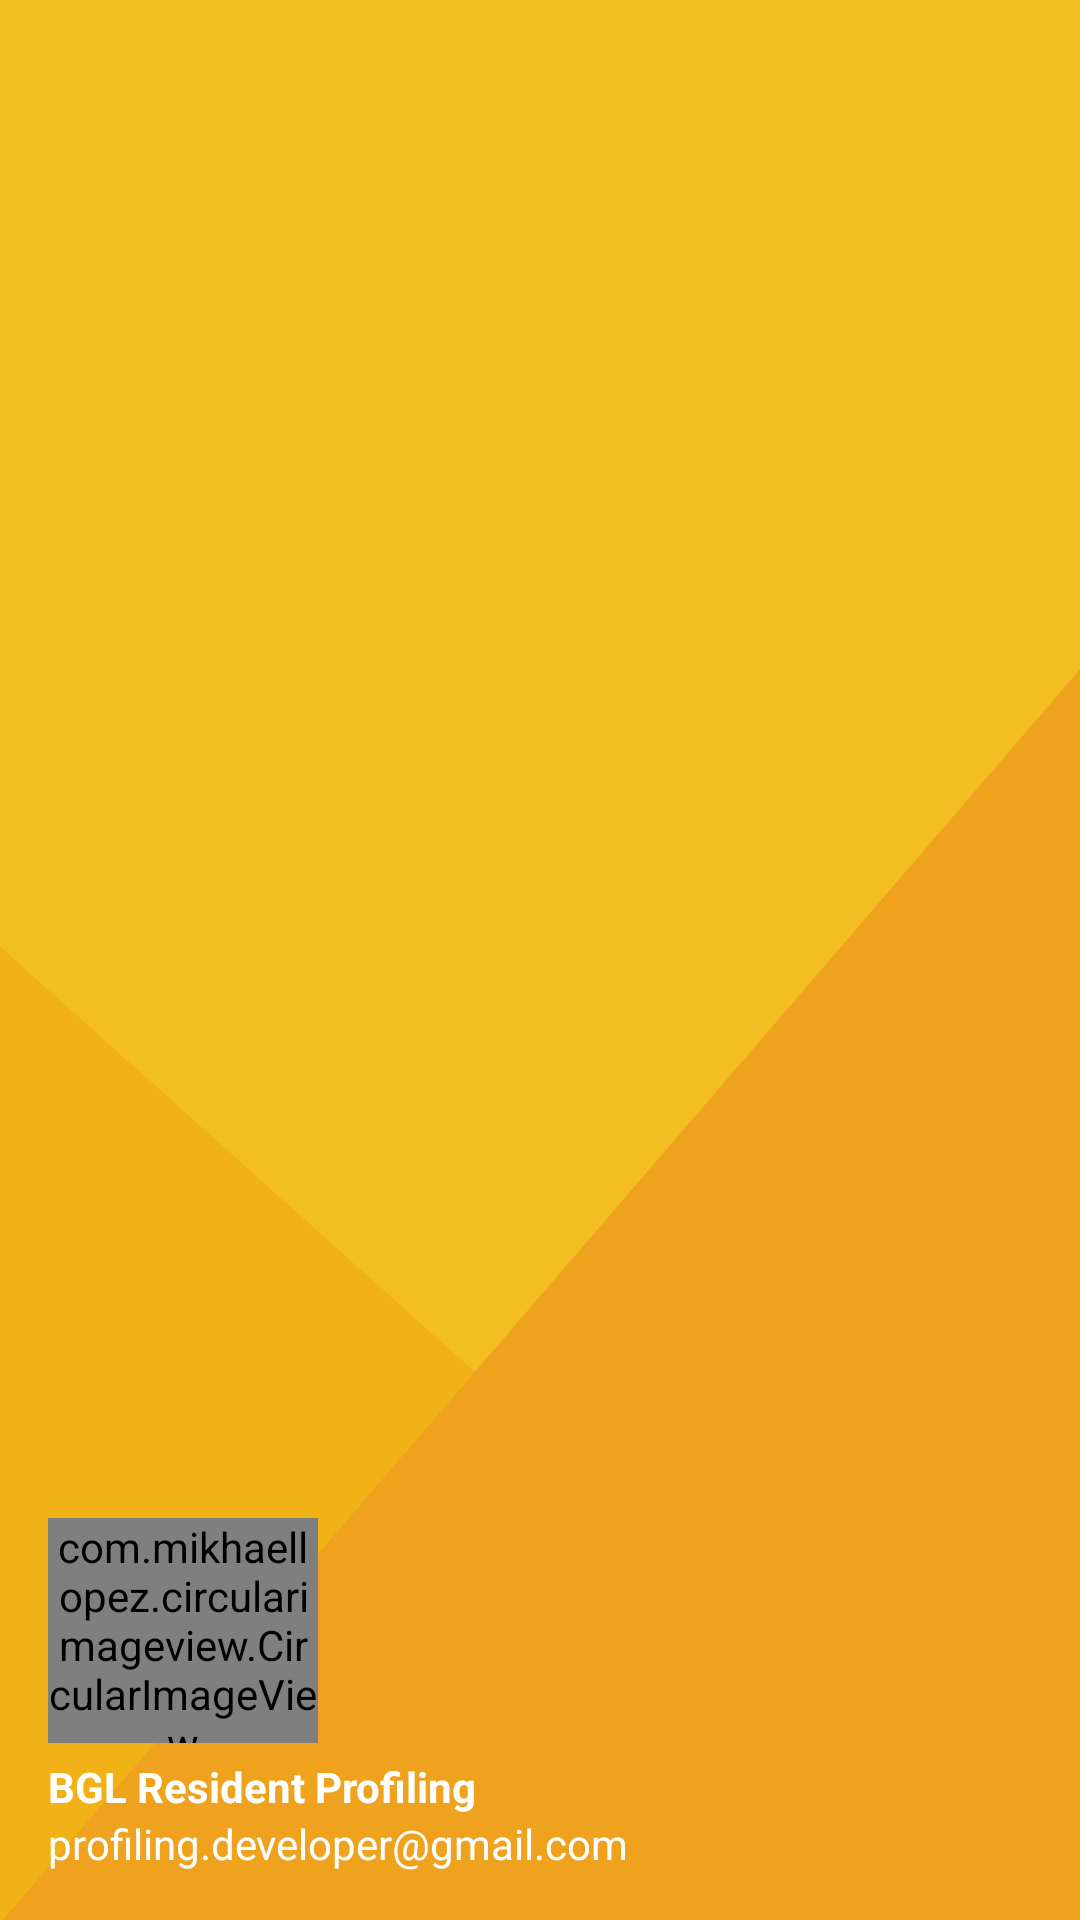

Here is an Android app screen rendered from its layout file. Give the layout XML and the strings, colors and styles it references.
<!-- AndroidManifest.xml: application theme Theme.BGLResidentProfiling -->
<!-- res/layout/nav_header.xml -->
<?xml version="1.0" encoding="utf-8"?>
<LinearLayout
    xmlns:android="http://schemas.android.com/apk/res/android"
    android:orientation="vertical"
    android:layout_width="match_parent"
    android:layout_height="176dp"
    android:gravity="bottom"
    android:padding="16dp"
    android:background="@drawable/cover"
    android:theme="@style/ThemeOverlay.AppCompat.Dark">

    <com.mikhaellopez.circularimageview.CircularImageView
        android:layout_width="90dp"
        android:layout_height="75dp"
        android:src="@drawable/logo"/>
    <TextView
        android:layout_width="wrap_content"
        android:layout_height="wrap_content"
        android:layout_marginTop="5dp"
        android:text="BGL Resident Profiling"
        android:textColor="@color/white"
        android:textStyle="bold"/>
    <TextView
        android:layout_width="wrap_content"
        android:layout_height="wrap_content"
        android:text="profiling.developer@gmail.com"
        android:textColor="@color/white"
        android:textSize="14sp"
       />
</LinearLayout>
<!-- resources referenced by this layout -->
<resources>
  <color name="white">#FFFFFFFF</color>
  <!-- drawable cover: png bitmap (drawable, 25441 bytes) -->
  <!-- drawable logo: jpg bitmap (drawable, 357873 bytes) -->
  <style name="Theme.BGLResidentProfiling" parent="Theme.MaterialComponents.DayNight.DarkActionBar">
          
          <item name="colorPrimary">@color/cute</item>
          <item name="colorPrimaryVariant">@color/cute</item>
          <item name="colorOnPrimary">@color/white</item>
          
          <item name="colorSecondary">@color/teal_200</item>
          <item name="colorSecondaryVariant">@color/teal_700</item>
          <item name="colorOnSecondary">@color/black</item>
          
          <item name="android:statusBarColor">?attr/colorPrimaryVariant</item>
          
      </style>
  <color name="cute">#FFA500</color>
  <color name="teal_200">#FF03DAC5</color>
  <color name="teal_700">#FF018786</color>
  <color name="black">#FF000000</color>
</resources>
